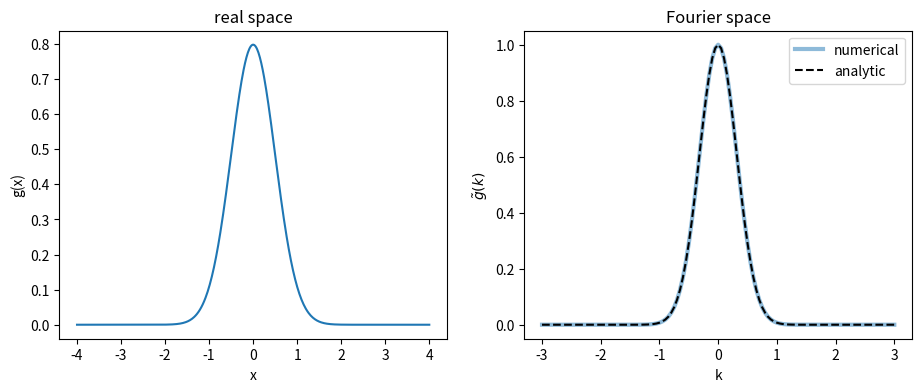
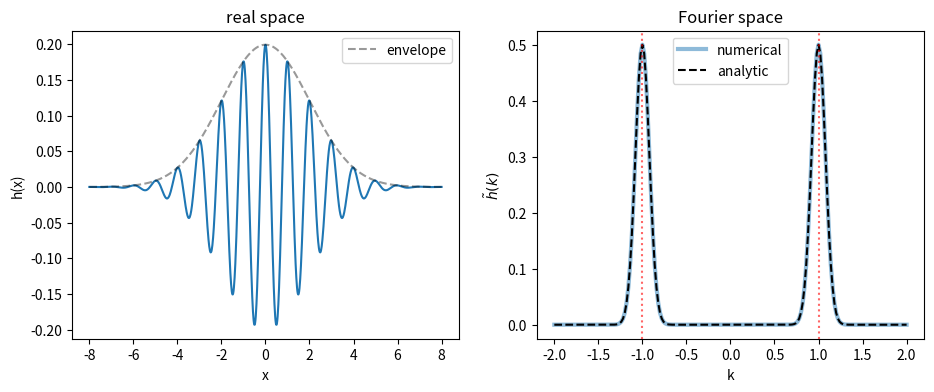
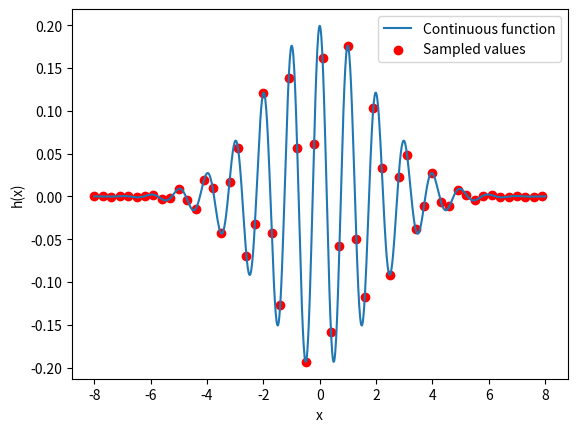
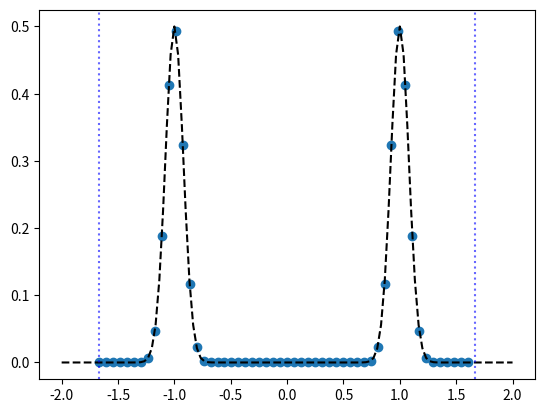

Here is the Python script that generated these plots, in order: (Note: this script raises an exception after producing the figures.)
import numpy as np
import matplotlib.pyplot as plt
from scipy.integrate import quad

def Fourier_transform(f, k):
    """FT integrating over the full real line. 
    Since it integrates to infinity, it is only converging numerically if f decays at large |x|.
    """
    res = np.empty(len(k), dtype=np.complex128)
    for i, _k in enumerate(k):

        integrand_real = lambda x: np.real(f(x) * np.exp(-2j * np.pi * _k * x))
        integrand_imag = lambda x: np.imag(f(x) * np.exp(-2j * np.pi * _k * x))

        real_part = quad(integrand_real, -np.inf, np.inf)[0]
        imag_part = quad(integrand_imag, -np.inf, np.inf)[0]
        res[i] = real_part + 1j * imag_part
    return res

def gaussian(x, sigma=0.5):
    return 1/np.sqrt(2 * np.pi * sigma**2) * np.exp(- x**2/ (2*sigma**2))

def gaussian_ft(k, sigma=0.5):
    """Analytic Fourier transform"""
    return np.exp(-np.pi**2 * k**2 * 2 * sigma**2)


x = np.linspace(-4, 4, num=500)
k = np.linspace(-3, 3, num=121)

ft_gauss = Fourier_transform(gaussian, k)

fig, (ax1, ax2) = plt.subplots(1, 2, figsize=(11, 4))

ax1.plot(x, gaussian(x))
ax1.set_xlabel('x')
ax1.set_ylabel('g(x)')
ax1.set_title('real space')

ax2.plot(k, np.real(ft_gauss), lw=3, alpha=0.5, label='numerical')
ax2.plot(k, gaussian_ft(k), 'k--', label='analytic')
ax2.set_xlabel('k')
ax2.set_ylabel(r'$\tilde{g}(k)$')
ax2.set_title('Fourier space')
ax2.legend()

print("max error vs analytic:", np.abs(ft_gauss - gaussian_ft(k)).max())
print("max |imaginary part| :", np.abs(np.imag(ft_gauss)).max())

sigma, k0 = 2.0, 1.0

def wave_packet(x):
    return 1/np.sqrt(2 * np.pi * sigma**2) * np.exp(-x**2 / (2 * sigma**2)) * np.cos(2 * np.pi * k0 * x)

def wave_packet_ft(k):
    G = lambda kk: np.exp(-2 * np.pi**2 * sigma**2 * kk**2)
    return 0.5 * (G(k - k0) + G(k + k0))


x = np.linspace(-8, 8, num=1000)
k = np.linspace(-2, 2, num=201)

ft_wp = Fourier_transform(wave_packet, k)

fig, (ax1, ax2) = plt.subplots(1, 2, figsize=(11, 4))

ax1.plot(x, wave_packet(x))
ax1.plot(x, 1/np.sqrt(2 * np.pi * sigma**2) * np.exp(-x**2 / (2*sigma**2)), 'k--', alpha=0.4, label='envelope')
ax1.set_xlabel('x')
ax1.set_ylabel('h(x)')
ax1.set_title('real space')
ax1.legend()

ax2.plot(k, np.real(ft_wp), lw=3, alpha=0.5, label='numerical')
ax2.plot(k, wave_packet_ft(k), 'k--', label='analytic')
for sign in (-1, 1):
    ax2.axvline(sign * k0, ls=':', c='r', alpha=0.6)
ax2.set_xlabel('k')
ax2.set_ylabel(r'$\tilde{h}(k)$')
ax2.set_title('Fourier space')
ax2.legend()

print("max error vs analytic:", np.abs(ft_wp - wave_packet_ft(k)).max())

x = np.linspace(-8, 8, num=1000)

dx = 0.3
x_samp = np.arange(-8, 8, step=dx)
size = np.size(x_samp)

wave_samp = wave_packet(x_samp) 

plt.plot(x, wave_packet(x), label='Continuous function')
plt.scatter(x_samp, wave_samp, label='Sampled values', c='red')

plt.legend()

plt.xlabel('x')
plt.ylabel('h(x)')

dft = np.fft.fft(wave_samp) * dx

freq = np.fft.fftfreq(size, d=dx)

k = np.linspace(-2, 2, num=121)

plt.scatter(np.fft.fftshift(freq), np.abs(np.fft.fftshift(dft)), label='FFT')
plt.plot(k, wave_packet_ft(k), 'k--', label='analytic')

fs = 1/dx
fnyq = fs/2

plt.axvline(fnyq, ls=':', c='b', alpha=0.6, label='Nyquist frequency')
plt.axvline(-fnyq, ls=':', c='b', alpha=0.6)


from skimage import data
from skimage.color import rgb2gray
from skimage import img_as_float


image = img_as_float(rgb2gray(data.astronaut()))
image_ft = np.fft.fft2(image)
data_ft = np.abs(image_ft)
data_ft_shifted = np.fft.fftshift(data_ft) 



Nx, Ny = 512, 512
dx, dy = 1, 1

kx = np.fft.fftfreq(Nx, d=dx)
ky = np.fft.fftfreq(Ny, d=dy)

KX, KY = np.meshgrid(kx, ky)

R = np.sqrt(KX**2 + KY**2) 


fig, (ax1, ax2) = plt.subplots(1, 2, figsize=(11, 4))
im1 = ax1.imshow(image, cmap='grey')
fig.colorbar(im1, ax=ax1)
ax1.set_xlabel('x')
ax1.set_ylabel('y')
ax1.set_title(r"image $f(x,y)$")


imft = ax2.imshow(np.log(np.abs(data_ft_shifted)), cmap='plasma')
fig.colorbar(imft, ax=ax2)

ax2.axes.xaxis.set_ticks([0,256,512])
ax2.axes.xaxis.set_ticklabels([r'$-\frac{1}{2\Delta x}$', '0', r'$\frac{1}{2\Delta x}$'])
ax2.set_xlabel(r'$k_x$')
ax2.axes.yaxis.set_ticks([0, 256, 512])
ax2.axes.yaxis.set_ticklabels([r'$-\frac{1}{2\Delta x}$', '0', r'$\frac{1}{2\Delta x}$'])
ax2.set_ylabel(r'$k_y$')

ax2.set_title(r"Fourier transform shifted $|F(kx,ky)|$")

def low_pass(k, kcut):
    # Keep only low frequencies
    filt = np.ones_like(k)
    filt[k > kcut] = 0
    return filt


kcut = 0.05


plt.imshow(low_pass(np.fft.fftshift(R), kcut), cmap='plasma')
plt.colorbar()

image_lp_ft = image_ft * low_pass(np.sqrt(KX**2 + KY**2), kcut)
image_lp = np.fft.ifft2(image_lp_ft)



fig, (ax1, ax2) = plt.subplots(1, 2, figsize=(11, 4))


imfilt = ax1.imshow(np.abs(image_lp), cmap='grey')
fig.colorbar(imfilt, ax=ax1)
ax1.set_xlabel('x')
ax1.set_ylabel('y')
ax1.set_title(r"Low pass filtered image")


imft = ax2.imshow(np.log(np.abs(np.fft.fftshift(image_lp_ft))), cmap='plasma')
fig.colorbar(imft, ax=ax2)
ax2.set_xlabel('kx')
ax2.set_ylabel('ky')
ax2.axes.xaxis.set_ticks([0,256,512])
ax2.axes.xaxis.set_ticklabels([r'$-\frac{1}{2\Delta x}$', '0', r'$\frac{1}{2\Delta x}$'])
ax2.axes.yaxis.set_ticks([0, 256, 512])
ax2.axes.yaxis.set_ticklabels([r'$-\frac{1}{2\Delta x}$', '0', r'$\frac{1}{2\Delta x}$'])
ax2.set_title(r"Low pass filtered FT")






def gaussian_ft(k, sigma=5):
    """Analytic Fourier transform"""
    return np.exp(-np.pi**2 * k**2 * 2 * sigma**2)



# Sobel kernel
def sobel(kx, ky):
    return 4*np.sqrt(
        (np.sin(kx)*(1+np.cos(ky)))**2 +
        (np.sin(ky)*(1+np.cos(kx)))**2
    )
